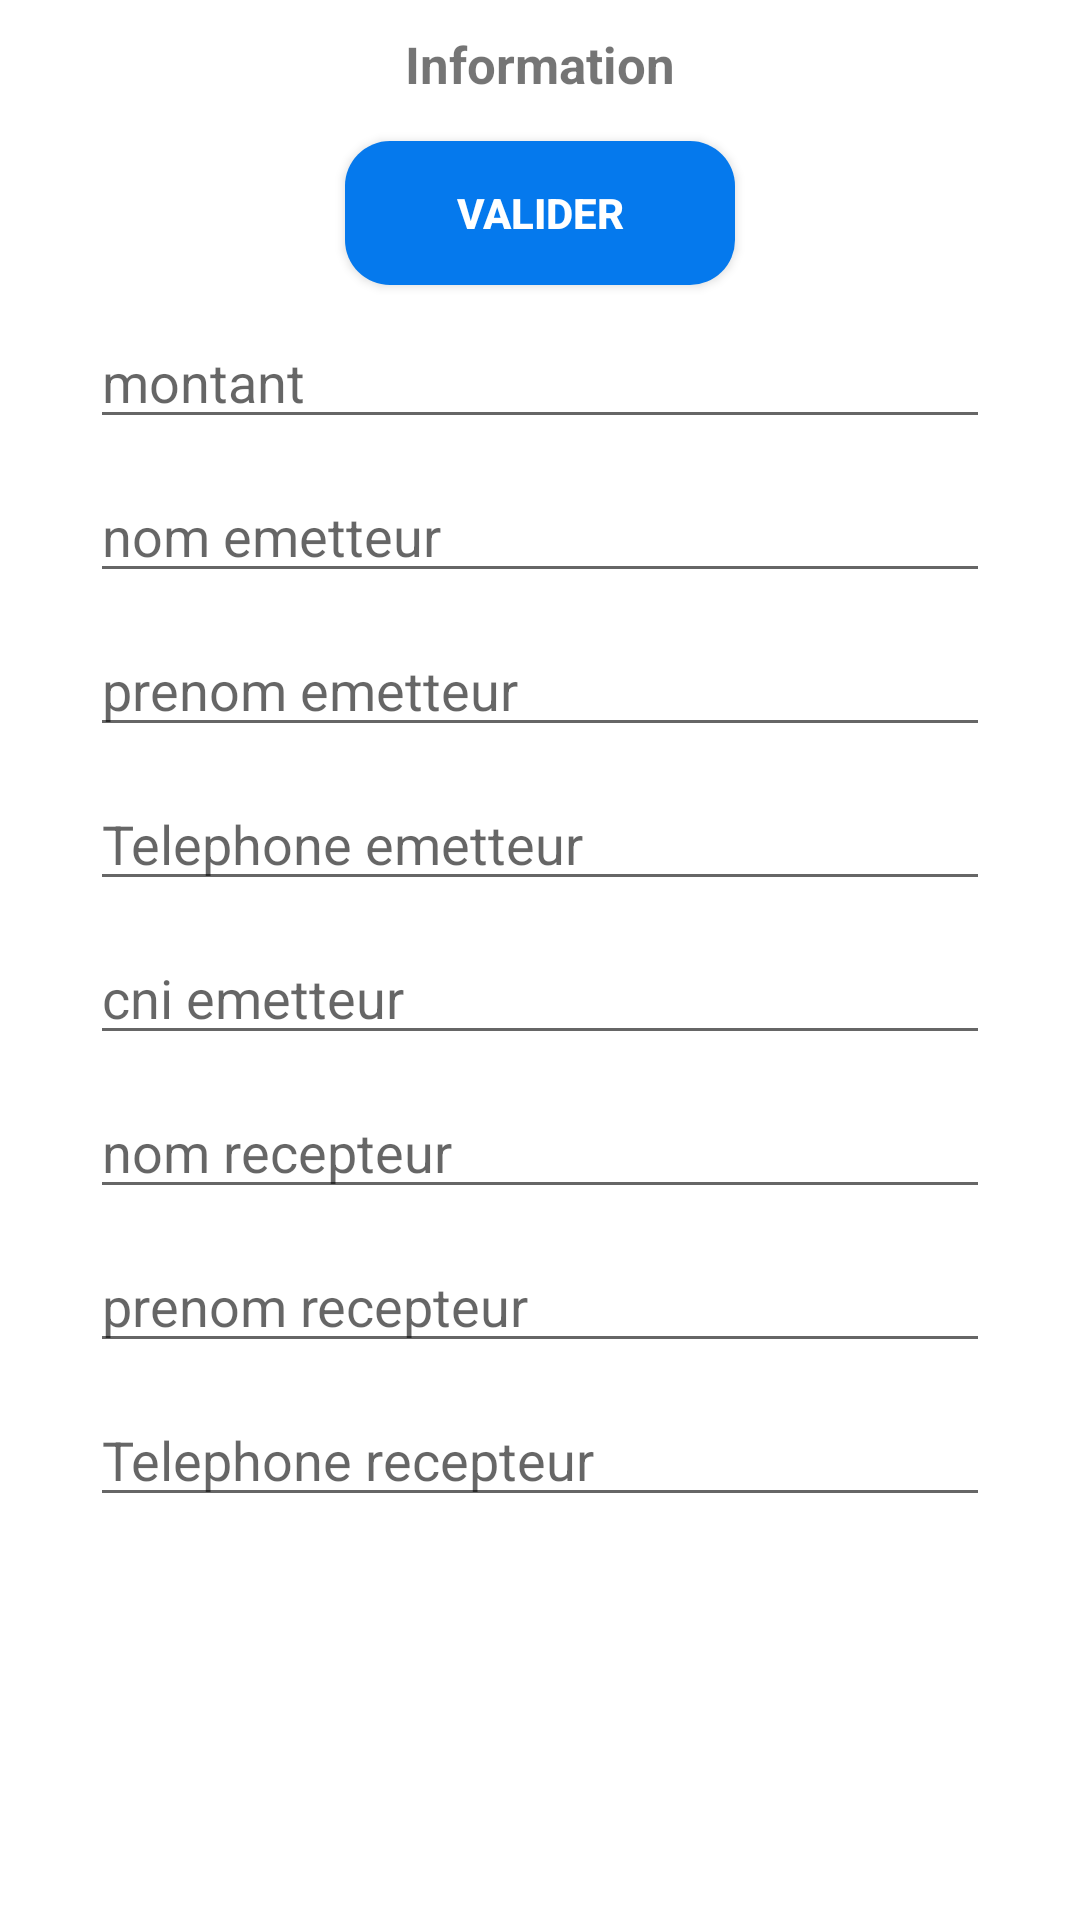

Reconstruct the res/layout file that produces this screen, plus the resources it refers to.
<!-- AndroidManifest.xml: application theme Theme.GestionPharmacie -->
<!-- res/layout/activity_fair_envoi.xml -->
<?xml version="1.0" encoding="utf-8"?>
<LinearLayout xmlns:android="http://schemas.android.com/apk/res/android"
    android:layout_width="350dp"
    android:layout_height="550dp"
    android:layout_centerVertical="true"
    android:layout_gravity="center"
    android:background="@drawable/bg"
    android:orientation="vertical">

    <RelativeLayout
        android:layout_width="wrap_content"
        android:layout_height="wrap_content">

        <TextView
            android:id="@+id/envInf"
            android:layout_width="wrap_content"
            android:layout_height="wrap_content"
            android:layout_centerHorizontal="true"
            android:layout_marginTop="10dp"
            android:text="Information"
            android:textSize="17sp"
            android:textStyle="bold" />

        <TextView
            android:id="@+id/textClose"
            android:layout_width="30dp"
            android:layout_height="30dp"
            android:layout_alignParentEnd="true"
            android:layout_centerHorizontal="true"
            android:layout_marginTop="7dp"
            android:gravity="left"
            android:textSize="22sp"
            android:textStyle="bold" />

    </RelativeLayout>
    <Button
        android:id="@+id/submit"
        android:layout_width="130dp"
        android:layout_height="wrap_content"
        android:layout_gravity="center"
        android:layout_marginTop="10dp"
        android:background="@drawable/button"
        android:text="Valider"
        android:textColor="#fff"
        android:textStyle="bold" />

    <EditText
        android:id="@+id/montant"
        android:layout_width="match_parent"
        android:layout_height="wrap_content"
        android:layout_marginLeft="30dp"
        android:layout_marginTop="10dp"
        android:layout_marginRight="30dp"
        android:hint="montant" />

    <EditText
        android:id="@+id/nomEme"
        android:layout_width="match_parent"
        android:layout_height="wrap_content"
        android:layout_marginLeft="30dp"
        android:layout_marginTop="10dp"
        android:layout_marginRight="30dp"
        android:hint="nom emetteur" />

    <EditText
        android:id="@+id/prenomEme"
        android:layout_width="match_parent"
        android:layout_height="wrap_content"
        android:layout_marginLeft="30dp"
        android:layout_marginTop="10dp"
        android:layout_marginRight="30dp"
        android:hint="prenom emetteur" />

    <EditText
        android:id="@+id/telephoneEme"
        android:layout_width="match_parent"
        android:layout_height="wrap_content"
        android:layout_marginLeft="30dp"
        android:layout_marginTop="10dp"
        android:layout_marginRight="30dp"
        android:hint="Telephone emetteur" />

    <EditText
        android:id="@+id/cni"
        android:layout_width="match_parent"
        android:layout_height="wrap_content"
        android:layout_marginLeft="30dp"
        android:layout_marginTop="10dp"
        android:layout_marginRight="30dp"
        android:hint="cni emetteur" />

    <EditText
        android:id="@+id/nomRec"
        android:layout_width="match_parent"
        android:layout_height="wrap_content"
        android:layout_marginLeft="30dp"
        android:layout_marginTop="10dp"
        android:layout_marginRight="30dp"
        android:hint="nom recepteur" />

    <EditText
        android:id="@+id/prenomRec"
        android:layout_width="match_parent"
        android:layout_height="wrap_content"
        android:layout_marginLeft="30dp"
        android:layout_marginTop="10dp"
        android:layout_marginRight="30dp"
        android:hint="prenom recepteur" />

    <EditText
        android:id="@+id/telephoneRec"
        android:layout_width="match_parent"
        android:layout_height="wrap_content"
        android:layout_marginLeft="30dp"
        android:layout_marginTop="10dp"
        android:layout_marginRight="30dp"
        android:hint="Telephone recepteur" />



</LinearLayout>
<!-- resources referenced by this layout -->
<resources>
  <!-- drawable button (drawable) -->
  <?xml version="1.0" encoding="utf-8"?>
  <shape xmlns:android="http://schemas.android.com/apk/res/android"
      android:shape="rectangle">
  
      <solid android:color="#0579ed"/>
      <corners android:radius="15dp"/>
  </shape>
  <style name="Theme.GestionPharmacie" parent="Theme.MaterialComponents.DayNight.NoActionBar">
          
          <item name="colorPrimary">@color/purple_500</item>
          <item name="colorPrimaryVariant">@color/purple_700</item>
          <item name="colorOnPrimary">@color/white</item>
          
          <item name="colorSecondary">@color/teal_200</item>
          <item name="colorSecondaryVariant">@color/teal_700</item>
          <item name="colorOnSecondary">@color/black</item>
          
          <item name="android:statusBarColor" tools:targetApi="l">?attr/colorPrimaryVariant</item>
          
      </style>
  <!-- not gathered from this repository: default colours our renderer supplied (Android Studio template values) -->
  <color name="purple_500">#FF6200EE</color>
  <color name="purple_700">#FF3700B3</color>
  <color name="teal_200">#FF03DAC5</color>
  <color name="teal_700">#FF018786</color>
  <color name="black">#FF000000</color>
  <color name="white">#FFFFFFFF</color>
</resources>
